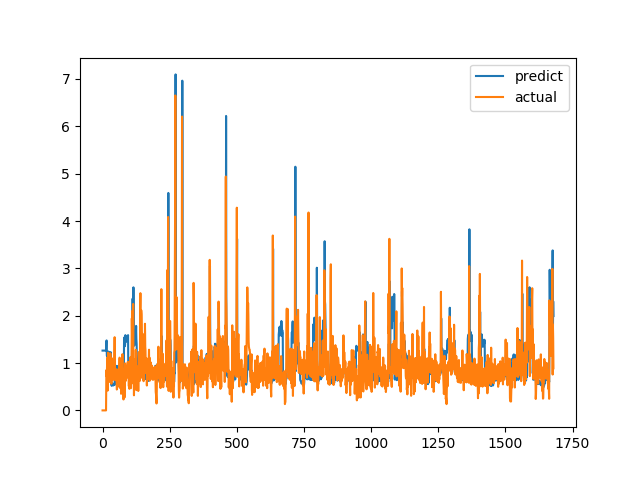

Values plotted in this chart, from the file beside it:
predict, actual
1.263, 0.0
1.263, 0.0
1.263, 0.0
1.263, 0.0
1.263, 0.0
1.263, 0.0
1.263, 0.0
1.263, 0.0
1.263, 0.0
1.263, 0.0
1.263, 0.0
1.263, 0.0
1.263, 0.0
1.263, 0.0
1.446, 0.6915
1.477, 0.8558
1.16, 0.7094
1.142, 1.015
1.189, 1.116
1.221, 0.4183
1.112, 1.002
1.176, 1.219
1.243, 1.143
1.235, 0.6528
1.144, 0.6747
1.131, 0.601
1.121, 0.6695
1.128, 0.6538
1.128, 0.7814
1.147, 1.206
1.231, 0.8469
1.177, 0.8286
0.5482, 0.6482
0.5295, 0.5624
0.5187, 0.7183
0.5316, 1.1
0.5796, 0.9542
0.5678, 0.729
0.5397, 0.6694
0.5298, 0.8631
0.5488, 0.6465
0.53, 0.8223
0.5439, 0.9236
0.5587, 0.8301
0.5498, 1.067
0.5772, 1.546
0.6637, 0.6827
0.547, 0.6386
0.8549, 0.6464
0.8587, 0.6881
0.8729, 0.7274
0.8856, 0.65
0.8577, 0.8694
0.9413, 0.4409
0.7909, 0.4519
0.8017, 0.7575
0.905, 0.4952
0.8082, 0.6851
0.8766, 0.7244
0.8847, 0.8654
... 1,620 more rows
